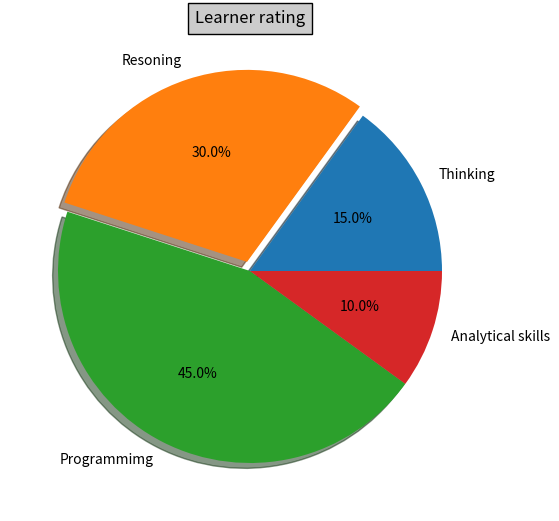

Here is the Python script that generated this plot: (Note: this script raises an exception after producing the figure.)
from pylab import figure, axes, pie, title, show
import matplotlib.pyplot as plt
import numpy as np
fig = figure(1, figsize=(6, 6))
# Make a square figure and axes
ax = axes([0.1, 0.1, 0.8, 0.8])

labels = 'Thinking', 'Resoning', 'Programmimg','Analytical skills'
fracs = [15, 30, 45, 10]

explode = (0, 0.05, 0, 0)
pie(fracs, explode=explode, labels=labels, autopct='%1.1f%%', shadow=True)
title('Learner rating', bbox={'facecolor': '0.8', 'pad': 5})
fig.savefig('/home/<user>/Djangoweb/Django.1.8.5/learner2/foo.png') 
show() 
